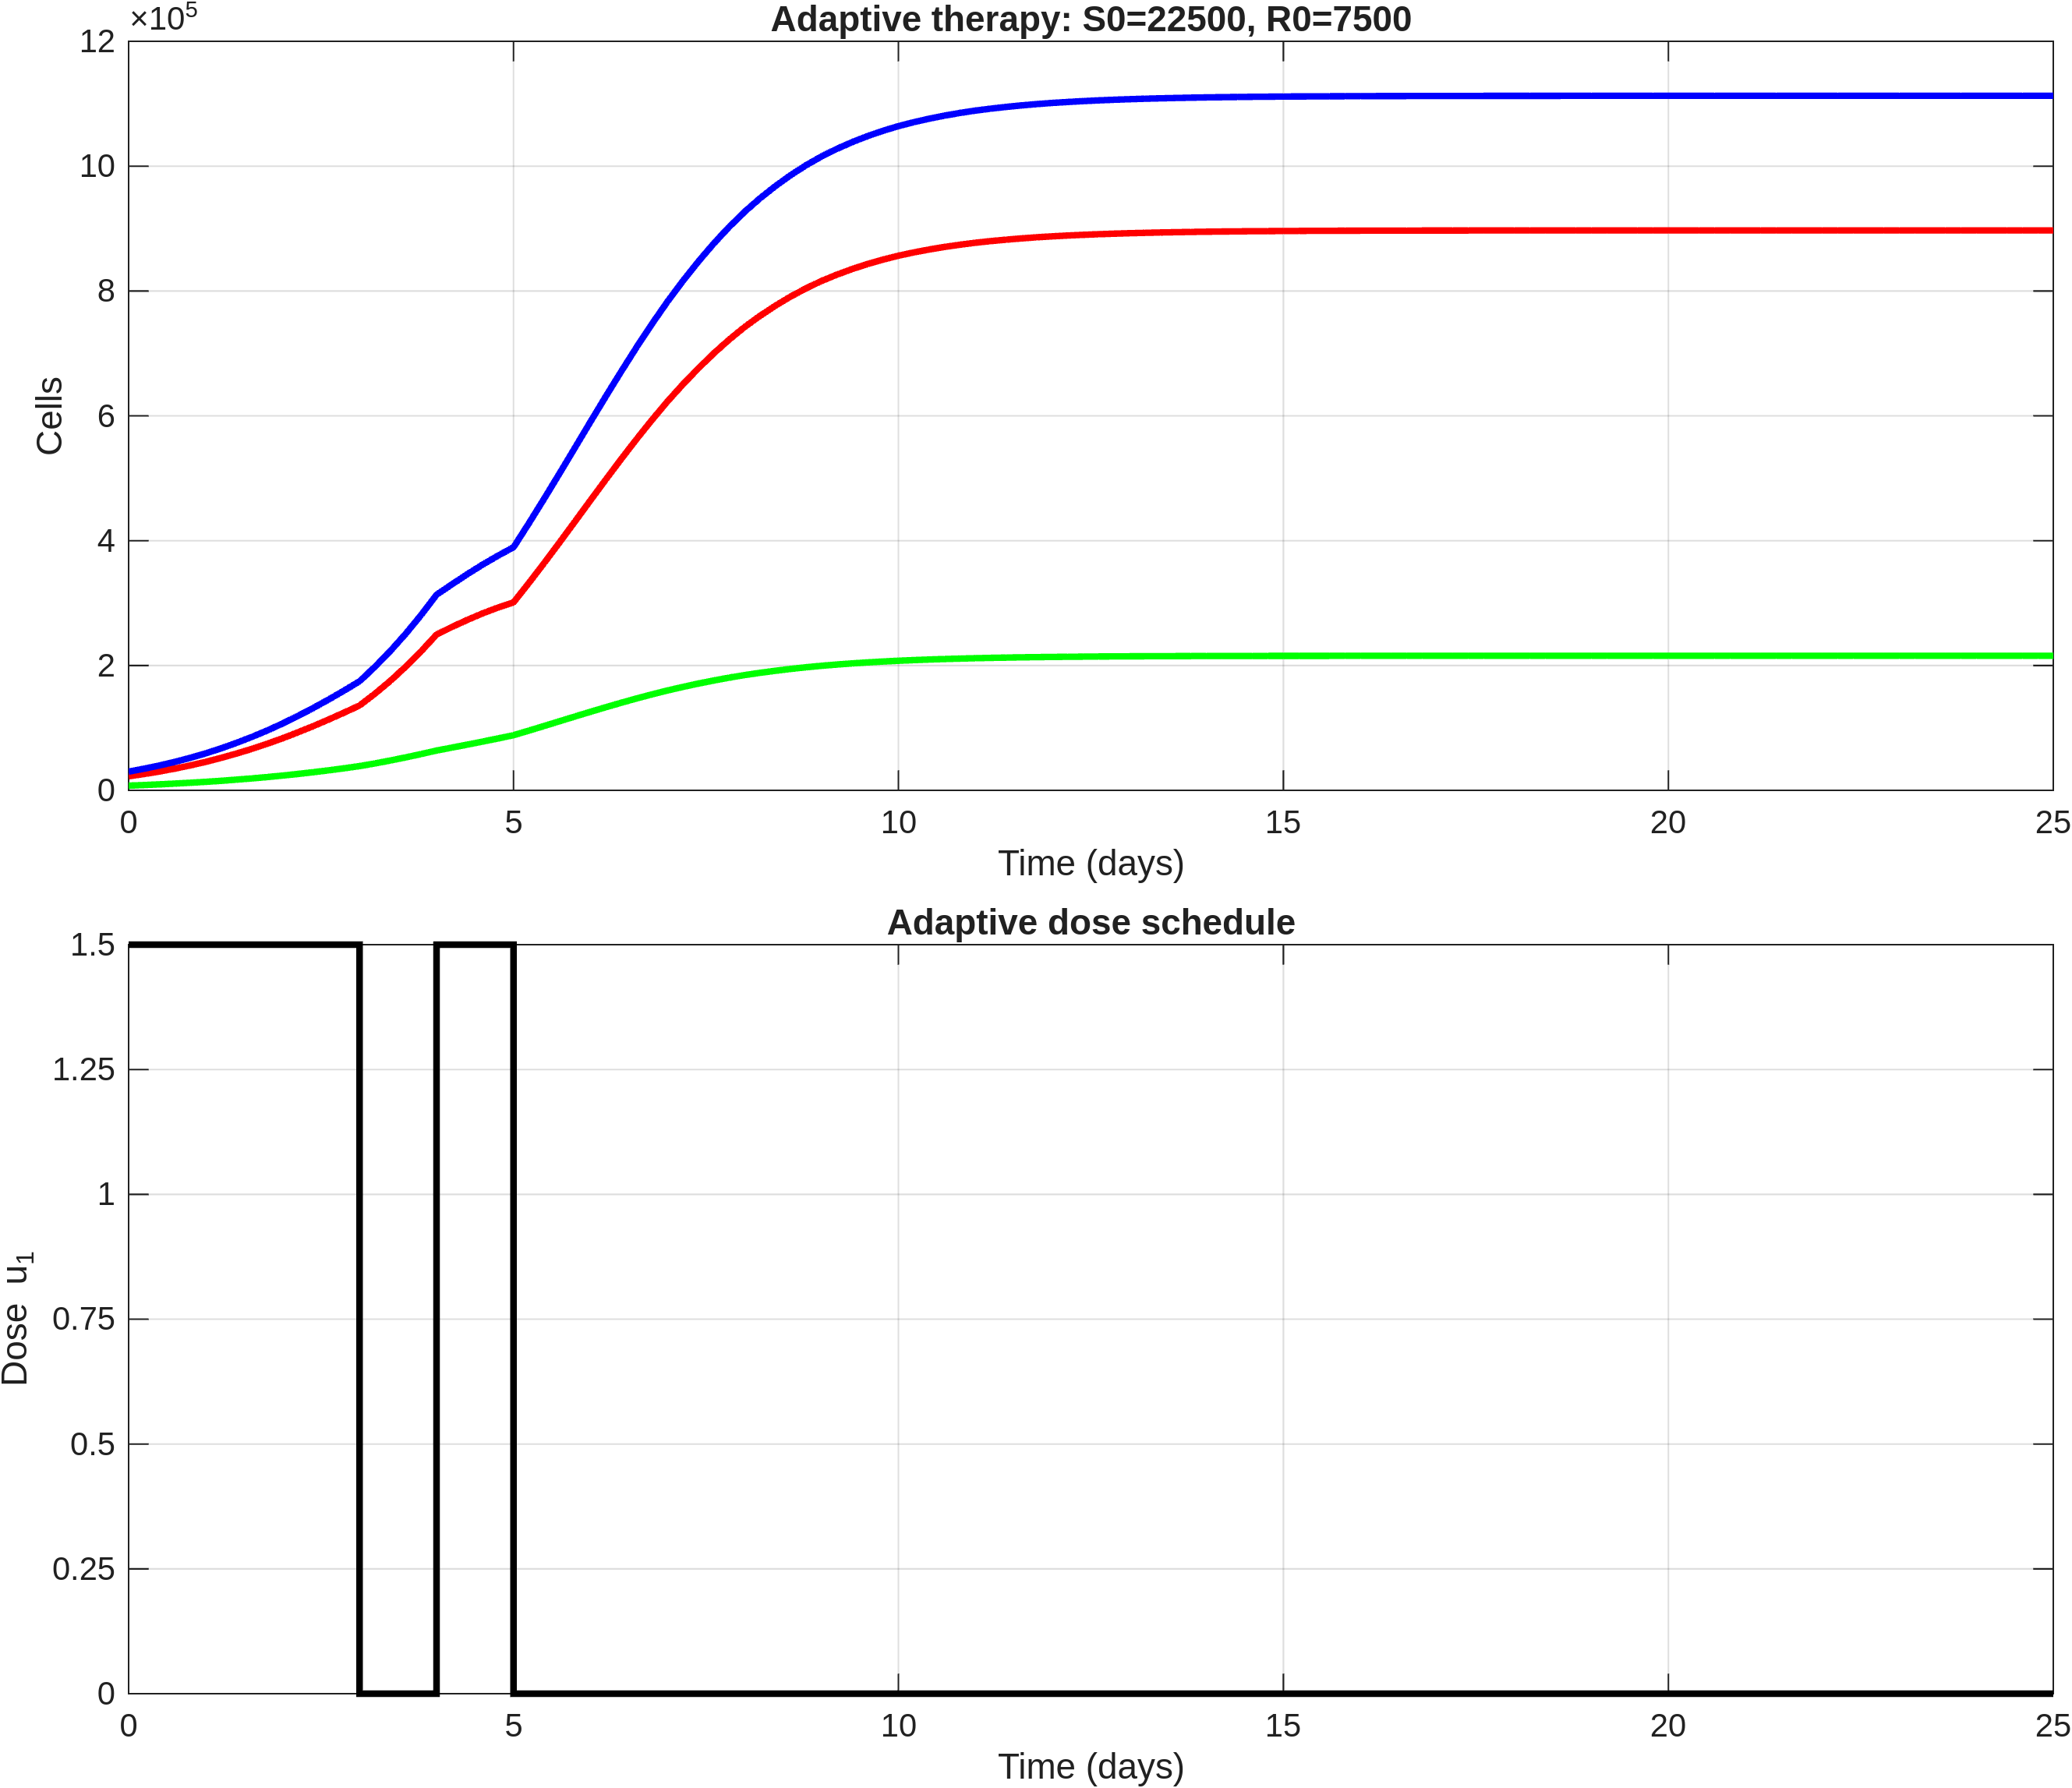

The file beside this chart, header and first rows:
time, S, R, T, dose_u1
0, 22500, 7500, 30000, 1.5
0.2, 26138, 8484, 34623, 1.5
0.4, 30214, 9575, 39789, 1.5
0.6, 34789, 10787, 45576, 1.5
0.8, 39902, 12132, 52035, 1.5
1, 45585, 13622, 59208, 1.5
1.2, 51934, 15285, 67219, 1.5
1.4, 58858, 17102, 75960, 1.5
1.6, 66407, 19093, 85499, 1.5
1.8, 74594, 21272, 95866, 1.5
2, 83415, 23648, 107062, 1.5
2.2, 92930, 26257, 119187, 1.5
2.4, 102979, 29066, 132045, 1.5
2.6, 113531, 32084, 145615, 1.5
2.8, 124547, 35326, 159873, 1.5
3, 135949, 38794, 174743, 0
3.2, 154804, 43135, 197940, 0
3.4, 175487, 47796, 223284, 0
3.6, 198161, 52795, 250956, 0
3.8, 222868, 58125, 280992, 0
4, 249571, 63766, 313338, 1.5
4.2, 261744, 68442, 330187, 1.5
4.4, 273097, 73244, 346341, 1.5
4.6, 283563, 78152, 361716, 1.5
4.8, 292952, 83169, 376120, 1.5
5, 301163, 88285, 389448, 0
5.2, 332301, 95666, 427967, 0
5.4, 364541, 103185, 467726, 0
5.6, 397545, 110771, 508316, 0
5.8, 431072, 118362, 549434, 0
6, 464776, 125886, 590662, 0
6.2, 498199, 133234, 631433, 0
6.4, 531032, 140371, 671403, 0
6.6, 563015, 147255, 710270, 0
6.8, 593785, 153812, 747596, 0
7, 623085, 159998, 783083, 0
7.2, 650436, 165718, 816154, 0
7.4, 676077, 171043, 847120, 0
7.6, 700017, 175985, 876002, 0
7.8, 722043, 180506, 902549, 0
8, 742146, 184610, 926756, 0
8.2, 760085, 188253, 948338, 0
8.4, 776357, 191544, 967902, 0
8.6, 791115, 194520, 985636, 0
8.8, 804298, 197170, 1001468, 0
9, 816007, 199516, 1015523, 0
9.2, 826169, 201547, 1027716, 0
9.4, 835208, 203350, 1038558, 0
9.6, 843268, 204956, 1048223, 0
9.8, 850346, 206363, 1056709, 0
10, 856537, 207592, 1064130, 0
10.2, 861830, 208641, 1070472, 0
10.4, 866489, 209564, 1076054, 0
10.6, 870607, 210379, 1080986, 0
10.8, 874190, 211088, 1085278, 0
11, 877300, 211702, 1089003, 0
11.2, 879938, 212223, 1092162, 0
11.4, 882248, 212679, 1094928, 0
11.6, 884280, 213080, 1097361, 0
11.8, 886041, 213427, 1099469, 0
... 66 more rows
